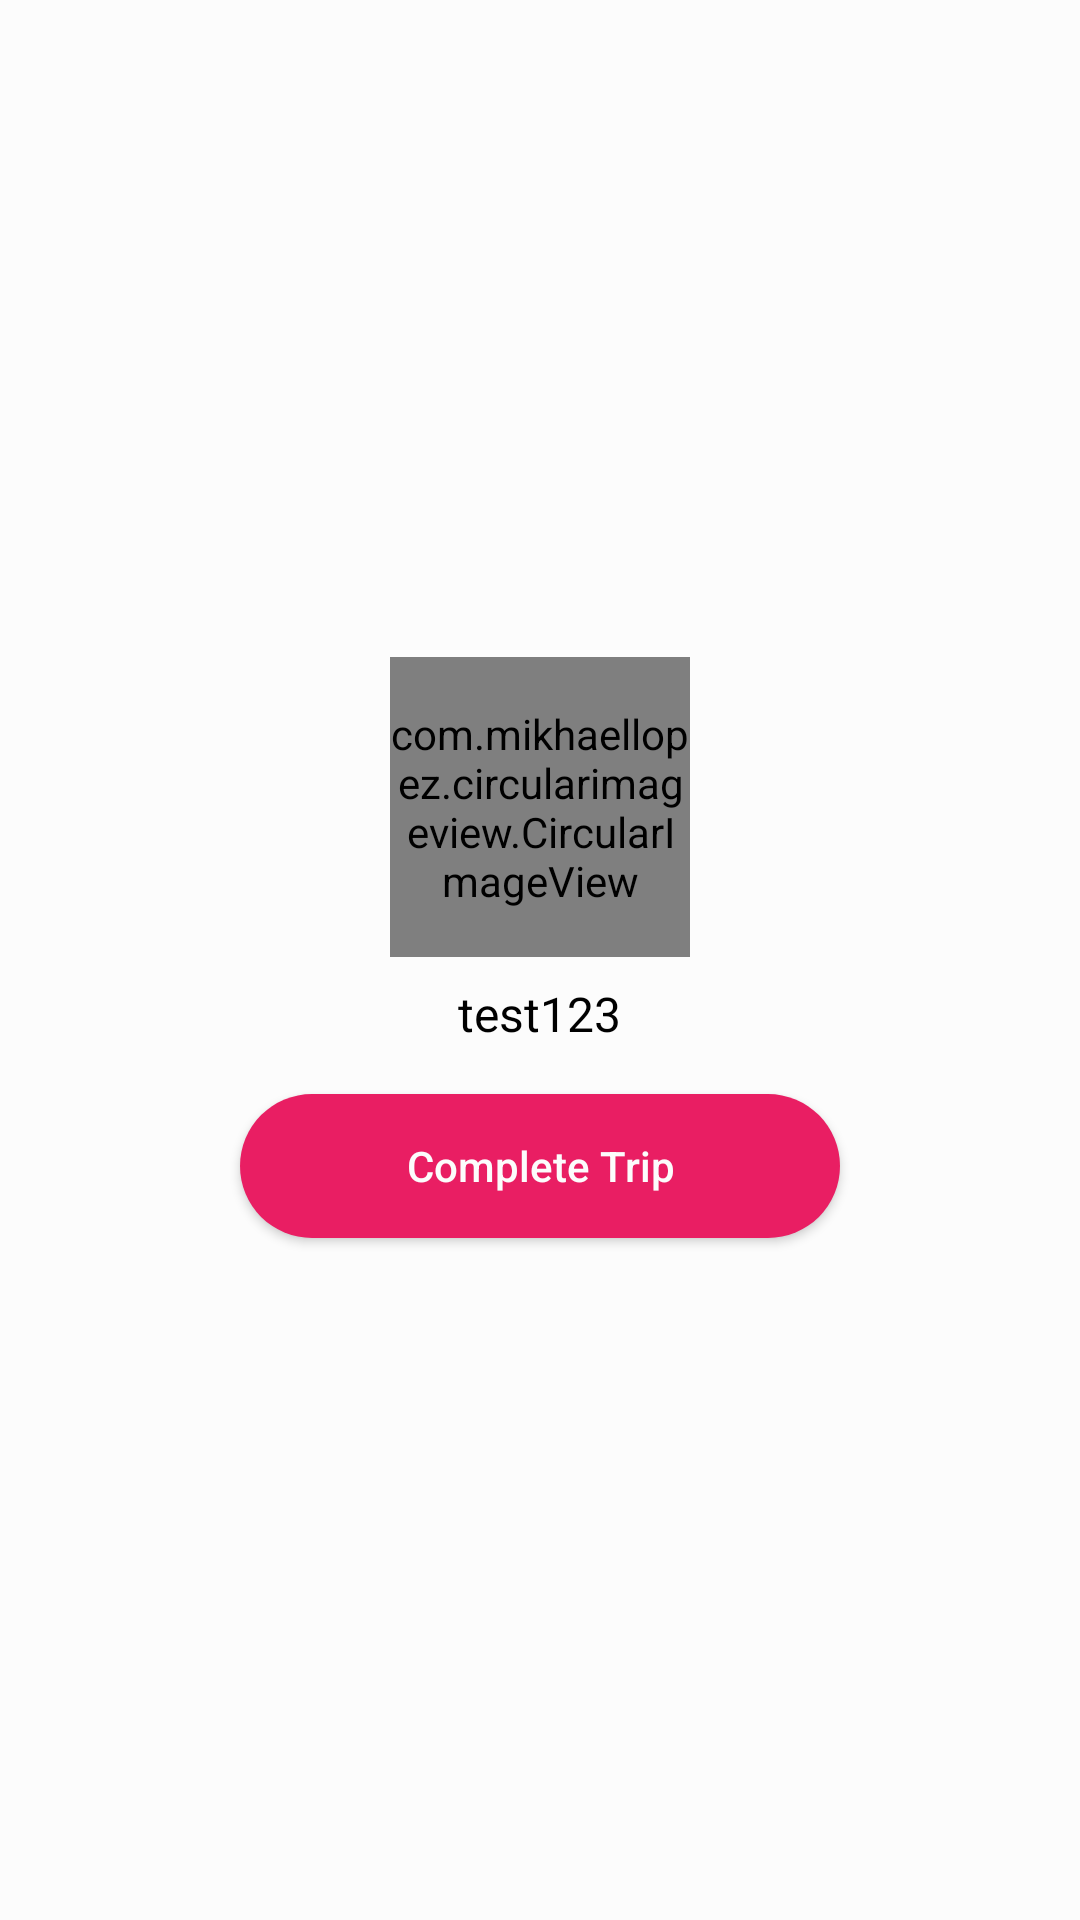

The Android layout XML behind this screen, and the referenced resources:
<!-- AndroidManifest.xml: application theme AppTheme -->
<!-- res/layout/complete_trip_bottom_sheet.xml -->
<?xml version="1.0" encoding="utf-8"?>
<LinearLayout xmlns:android="http://schemas.android.com/apk/res/android"
    android:layout_width="match_parent"
    android:layout_height="wrap_content"
    xmlns:app="http://schemas.android.com/apk/res-auto"
    android:background="@drawable/bottomsheet_background"
    android:gravity="center"
    android:orientation="vertical"
    android:padding="8dp"
    app:layout_behavior="com.google.android.material.bottomsheet.BottomSheetBehavior"
    app:behavior_hideable="false"
    app:behavior_peekHeight="0dp"
    android:id="@+id/complete_trip_bottom_sheet">

    <com.mikhaellopez.circularimageview.CircularImageView
        android:id="@+id/completed_rider_image"
        android:layout_width="100dp"
        android:layout_height="100dp"
        android:src="@drawable/user"
        app:civ_border_color="#00BCD4"
        app:civ_border_width="0dp"/>

    <TextView
        android:id="@+id/completed_username"
        android:textSize="16sp"
        android:textColor="@android:color/black"
        android:layout_margin="8dp"
        android:layout_width="wrap_content"
        android:layout_height="wrap_content"
        android:text="test123" />

    <Button
        android:id="@+id/btn_complete_trip"
        android:padding="8dp"
        android:textAllCaps="false"
        android:textColor="@color/colorWhite"
        android:background="@drawable/complete_trip_style"
        android:layout_margin="8dp"
        android:layout_width="200dp"
        android:layout_height="wrap_content"
        android:text="Complete Trip"/>
</LinearLayout>
<!-- resources referenced by this layout -->
<resources>
  <color name="colorWhite">#FCFCFC</color>
  <!-- drawable bottomsheet_background (drawable) -->
  <?xml version="1.0" encoding="utf-8"?>
  <shape xmlns:android="http://schemas.android.com/apk/res/android"
      android:shape="rectangle">
  
      <solid android:color="@color/colorWhite"/>
  
  
  
  </shape>
  <!-- drawable complete_trip_style (drawable) -->
  <?xml version="1.0" encoding="utf-8"?>
  <shape xmlns:android="http://schemas.android.com/apk/res/android">
  
      <solid android:color="@color/tripColor"/>
  
      <corners android:radius="30dp"/>
  </shape>
  <style name="AppTheme" parent="Theme.AppCompat.Light.DarkActionBar">
          
          <item name="colorPrimary">@color/colorPrimary</item>
          <item name="colorPrimaryDark">@color/colorPrimaryDark</item>
          <item name="colorAccent">@color/colorAccent</item>
      </style>
  <color name="tripColor">#E91E63</color>
  <color name="colorPrimary">#008577</color>
  <color name="colorPrimaryDark">#00574B</color>
  <color name="colorAccent">#D81B60</color>
</resources>
